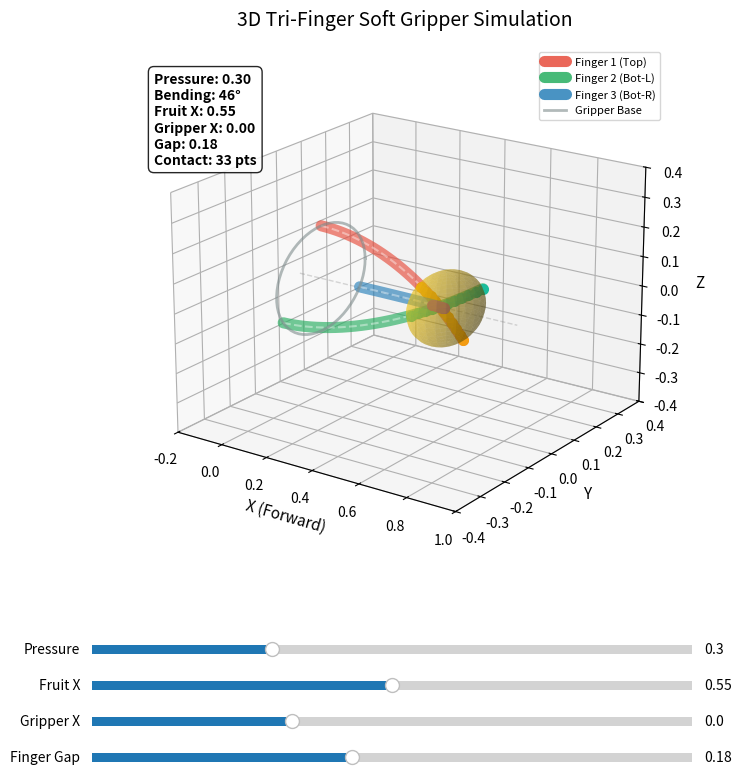

Python code for this plot:
"""
step2_soft_gripper_3d.py — 3D 소프트 그리퍼 인터랙티브 시뮬레이션

3개의 소프트 핑거가 120도 간격으로 배치되어 3차원 공간에서
과일(구체)을 향해 뻗어나가며, 압력에 따라 안쪽으로 굽어
과일을 감싸는 모습을 슬라이더로 조절하여 실시간 관찰

핑거 동작 원리:
  - 핑거는 그리퍼 베이스에서 X+ 방향(전방)으로 뻗음
  - 각 핑거는 YZ 평면에서 120도 간격으로 배치 (gap 반지름)
  - 압력 증가 → 핑거가 중심축(과일 방향)으로 안쪽 굽힘

조작 슬라이더:
  - Pressure: 공압 (굽힘 정도)
  - Fruit X: 과일 전후 위치
  - Gripper X: 그리퍼 전후 위치
  - Finger Gap: 핑거-중심축 간 거리

의존성: numpy, matplotlib (추가 패키지 불필요)
"""

import numpy as np
import matplotlib.pyplot as plt
from mpl_toolkits.mplot3d import Axes3D
from matplotlib.widgets import Slider


# ──────────────────────────────────────────────
# 1. 3D 소프트 핑거 곡선 생성
# ──────────────────────────────────────────────
def generate_finger_3d(pressure, gripper_x, gap, theta):
    """
    3차원 소프트 핑거 곡선 생성

    핑거는 X 방향(전방)으로 뻗으며, 압력에 따라
    중심축(X축) 방향으로 안쪽 굽힘

    :param pressure:  입력 공압 (0.0 ~ 1.0)
    :param gripper_x: 그리퍼 베이스 X 좌표
    :param gap:       핑거 시작점의 중심축 거리 (반지름)
    :param theta:     YZ 평면에서의 배치 각도 (라디안)
    :return: (x, y, z) 좌표 배열
    """
    length = 0.7
    n_seg = 30
    seg_len = length / n_seg

    # 최대 곡률 — 압력 1.0일 때 약 150도 굽힘 (안쪽으로)
    max_k = np.pi / length * 0.85
    k = pressure * max_k

    # 2D 곡선: 전방(forward) vs 반지름(radial) 평면에서 생성
    # forward = X축 방향, radial = 중심축으로부터의 거리
    fwd = [0.0]     # X축 방향 누적
    rad = [gap]     # 반지름 방향 (gap에서 시작, 안쪽으로 줄어듦)
    angle = 0.0

    for _ in range(n_seg):
        angle += k * seg_len
        fwd.append(fwd[-1] + seg_len * np.cos(angle))
        rad.append(rad[-1] - seg_len * np.sin(angle))

    fwd = np.array(fwd)
    rad = np.array(rad)

    # 3D 변환: forward → X축, radial → YZ 평면 (theta 방향)
    x = gripper_x + fwd
    y = rad * np.cos(theta)
    z = rad * np.sin(theta)

    return x, y, z


# ──────────────────────────────────────────────
# 2. 과일(구체) 표면 좌표 생성
# ──────────────────────────────────────────────
def make_sphere(cx, cy, cz, r=0.15, res=20):
    u = np.linspace(0, 2 * np.pi, res)
    v = np.linspace(0, np.pi, res)
    sx = cx + r * np.outer(np.cos(u), np.sin(v))
    sy = cy + r * np.outer(np.sin(u), np.sin(v))
    sz = cz + r * np.outer(np.ones_like(u), np.cos(v))
    return sx, sy, sz


# ──────────────────────────────────────────────
# 3. 접촉 감지
# ──────────────────────────────────────────────
def detect_contact(fx, fy, fz, fc, r=0.15):
    d = np.sqrt((fx - fc[0])**2 + (fy - fc[1])**2 + (fz - fc[2])**2)
    return d <= r


# ──────────────────────────────────────────────
# 4. 핑거 배치 설정 (120도 간격)
# ──────────────────────────────────────────────
#   Finger 1:  90도 (위)
#   Finger 2: 210도 (아래 왼쪽)
#   Finger 3: 330도 (아래 오른쪽)
FINGER_THETAS  = [np.radians(90), np.radians(210), np.radians(330)]
FINGER_COLORS  = ['#e74c3c', '#27ae60', '#2980b9']
FINGER_LABELS  = ['Finger 1 (Top)', 'Finger 2 (Bot-L)', 'Finger 3 (Bot-R)']
CONTACT_COLORS = ['#f39c12', '#1abc9c', '#8e44ad']


# ──────────────────────────────────────────────
# 5. 시각화 설정
# ──────────────────────────────────────────────
fig = plt.figure(figsize=(10, 9))
ax = fig.add_subplot(111, projection='3d')
plt.subplots_adjust(bottom=0.30)

# 초기값
init_p   = 0.3
init_fx  = 0.55
init_gx  = 0.0
init_gap = 0.18
fruit_r  = 0.12

# 과일 렌더링 (중심축 위: Y=0, Z=0)
fruit_center = [init_fx, 0.0, 0.0]
sx, sy, sz = make_sphere(*fruit_center, fruit_r, res=25)
fruit_surf = [ax.plot_surface(sx, sy, sz, color='#f1c40f', alpha=0.4, shade=True)]

# 그리퍼 중심축 표시 (X축 방향 점선)
ax.plot([init_gx - 0.1, init_fx + 0.3], [0, 0], [0, 0],
        '--', color='gray', alpha=0.3, lw=1)

# 3개 핑거 아티스트
finger_lines = []
chamber_lines = []
contact_artists = []

for i in range(3):
    xi, yi, zi = generate_finger_3d(init_p, init_gx, init_gap, FINGER_THETAS[i])

    line, = ax.plot(xi, yi, zi, '-', lw=8, color=FINGER_COLORS[i],
                    solid_capstyle='round', alpha=0.85, label=FINGER_LABELS[i])
    finger_lines.append(line)

    ch, = ax.plot(xi, yi, zi, '--', lw=1.5, color='white', alpha=0.4)
    chamber_lines.append(ch)

    cp, = ax.plot([], [], [], 'o', color=CONTACT_COLORS[i], markersize=7)
    contact_artists.append(cp)

# 그리퍼 베이스 링 표시 (핑거 시작점 연결)
base_theta = np.linspace(0, 2 * np.pi, 60)
base_y = init_gap * np.cos(base_theta)
base_z = init_gap * np.sin(base_theta)
base_ring, = ax.plot(np.full_like(base_theta, init_gx), base_y, base_z,
                     '-', color='#7f8c8d', lw=2, alpha=0.6, label='Gripper Base')

info_text = ax.text2D(0.02, 0.95, "", transform=ax.transAxes,
                      fontsize=10, fontweight='bold', verticalalignment='top',
                      bbox=dict(boxstyle='round,pad=0.4', facecolor='white', alpha=0.85))

ax.set_xlim(-0.2, 1.0)
ax.set_ylim(-0.4, 0.4)
ax.set_zlim(-0.4, 0.4)
ax.set_xlabel('X (Forward)', fontsize=11)
ax.set_ylabel('Y', fontsize=11)
ax.set_zlabel('Z', fontsize=11)
ax.set_title("3D Tri-Finger Soft Gripper Simulation", fontsize=14, pad=15)
ax.legend(loc='upper right', fontsize=8)
ax.view_init(elev=20, azim=-55)


# ──────────────────────────────────────────────
# 6. 슬라이더
# ──────────────────────────────────────────────
ax_p   = plt.axes([0.20, 0.20, 0.60, 0.02])
ax_fx  = plt.axes([0.20, 0.16, 0.60, 0.02])
ax_gx  = plt.axes([0.20, 0.12, 0.60, 0.02])
ax_gap = plt.axes([0.20, 0.08, 0.60, 0.02])

s_p   = Slider(ax_p,   'Pressure',   0.0,  1.0,  valinit=init_p)
s_fx  = Slider(ax_fx,  'Fruit X',    0.2,  0.9,  valinit=init_fx)
s_gx  = Slider(ax_gx,  'Gripper X', -0.2,  0.4,  valinit=init_gx)
s_gap = Slider(ax_gap, 'Finger Gap', 0.05,  0.35, valinit=init_gap)


# ──────────────────────────────────────────────
# 7. 업데이트 콜백
# ──────────────────────────────────────────────
def update(val):
    p   = s_p.val
    fx  = s_fx.val
    gx  = s_gx.val
    gap = s_gap.val
    fc  = [fx, 0.0, 0.0]

    total_contact = 0

    for i in range(3):
        xi, yi, zi = generate_finger_3d(p, gx, gap, FINGER_THETAS[i])

        finger_lines[i].set_data_3d(xi, yi, zi)
        chamber_lines[i].set_data_3d(xi, yi, zi)
        finger_lines[i].set_alpha(0.5 + 0.5 * p)

        # 접촉 감지
        mi = detect_contact(xi, yi, zi, fc, fruit_r)
        contact_artists[i].set_data_3d(xi[mi], yi[mi], zi[mi])
        total_contact += int(np.sum(mi))

    # 그리퍼 베이스 링 업데이트
    base_ring.set_data_3d(np.full(60, gx),
                          gap * np.cos(base_theta),
                          gap * np.sin(base_theta))

    # 과일 재렌더링
    fruit_surf[0].remove()
    nsx, nsy, nsz = make_sphere(*fc, fruit_r, res=25)
    fruit_surf[0] = ax.plot_surface(nsx, nsy, nsz, color='#f1c40f', alpha=0.4, shade=True)

    contact_str = f"Contact: {total_contact} pts" if total_contact > 0 else "Contact: No"

    info_text.set_text(
        f"Pressure: {p:.2f}\n"
        f"Bending: {p * 153:.0f}°\n"
        f"Fruit X: {fx:.2f}\n"
        f"Gripper X: {gx:.2f}\n"
        f"Gap: {gap:.2f}\n"
        f"{contact_str}"
    )

    fig.canvas.draw_idle()


s_p.on_changed(update)
s_fx.on_changed(update)
s_gx.on_changed(update)
s_gap.on_changed(update)

# 초기 표시
update(None)

plt.show()
